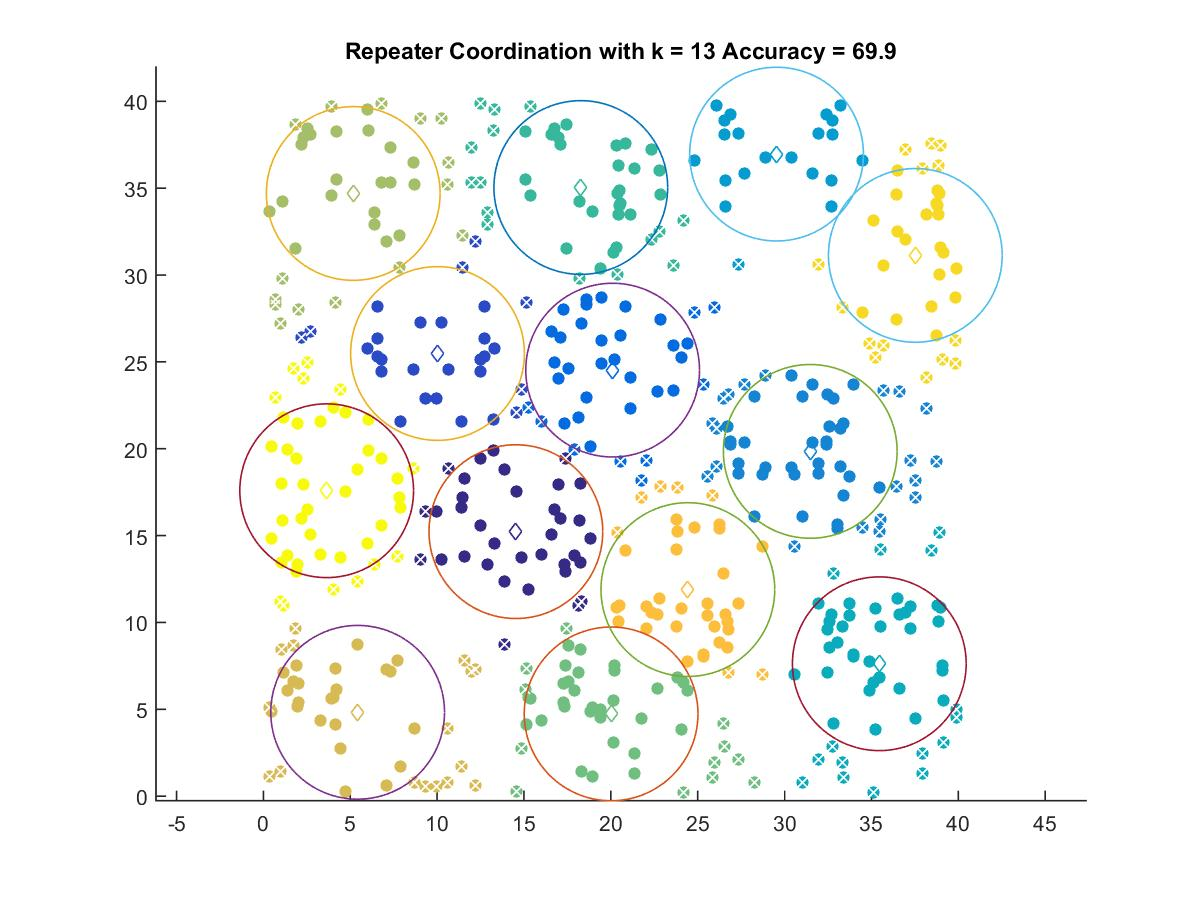

Values plotted in this chart, from the file beside it:
14.534, 15.228
10.02, 25.48
20.1, 24.52
31.48, 19.85
29.54, 36.96
35.45, 7.624
18.27, 35.04
20.01, 4.738
5.172, 34.69
5.426, 4.829
24.43, 11.89
37.53, 31.13
3.643, 17.58
